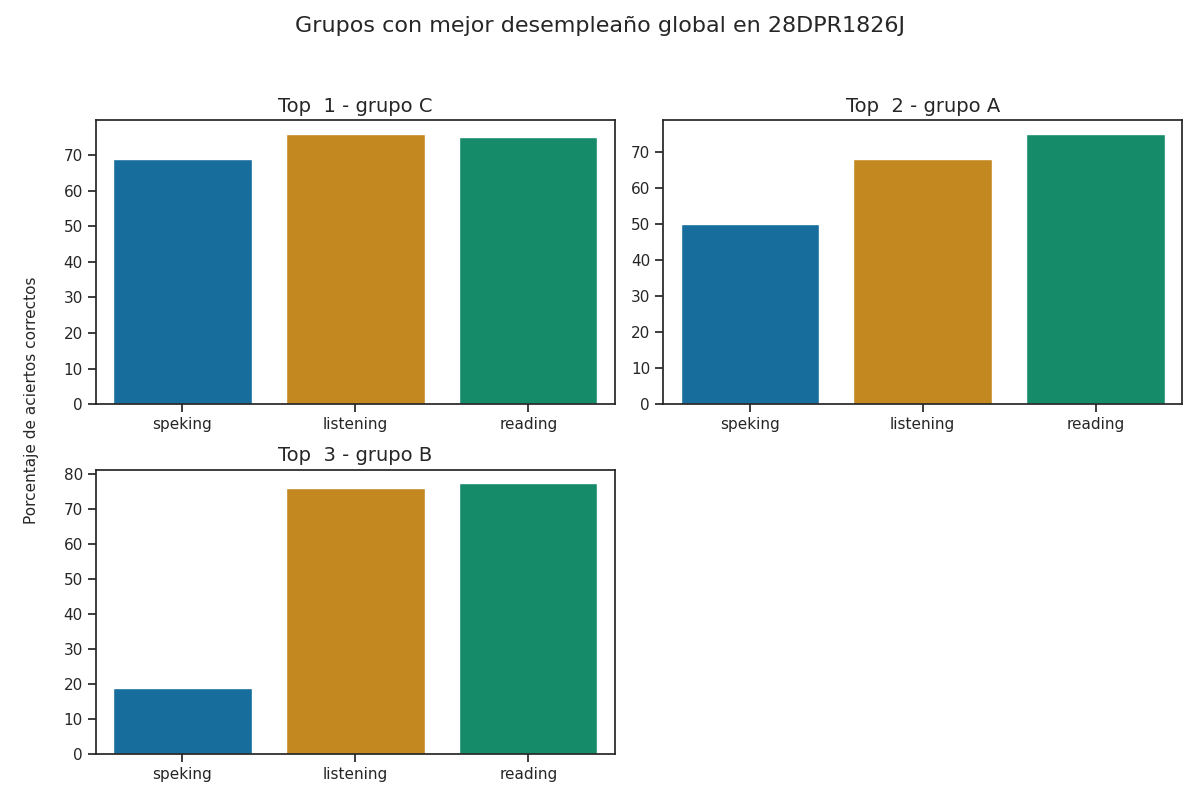

The data file committed next to this chart (first rows):
Top, Grupo, Porcentaje de aciertos correctos, Porcentaje de aciertos correctos para la…, Porcentaje de aciertos correctos para la…, Porcentaje de aciertos correctos para la…, Porcentaje de aciertos correctos para la…, Porcentaje de aciertos correctos para la…, Calificación promedio en los exámenes pa…, Calificación promedio en los exámenes pa…, Calificación promedio en los exámenes pa…, Calificación promedio en los exámenes pa…, Calificación promedio en los exámenes pa…, Promedio de aciertos en los exámenes par…, Promedio de aciertos en los exámenes par…, Promedio de aciertos en los exámenes par…, Promedio de aciertos en los exámenes par…, Promedio de aciertos en los exámenes par…
1, C, 73.25, 76.0, 75.0, 62.5, 75.0, 68.75, A2 -, A1 +, A2, A2, A2, 19, 30, 5, 6, 5
2, A, 64.33, 68.0, 75.0, 50.0, 50.0, 50.0, A2 -, A1 +, A1, A1, A1, 17, 30, 4, 4, 4
3, B, 57.42, 76.0, 77.5, 12.5, 25.0, 18.75, A2 -, A2 -, A1, A1, A1, 19, 31, 1, 2, 2
